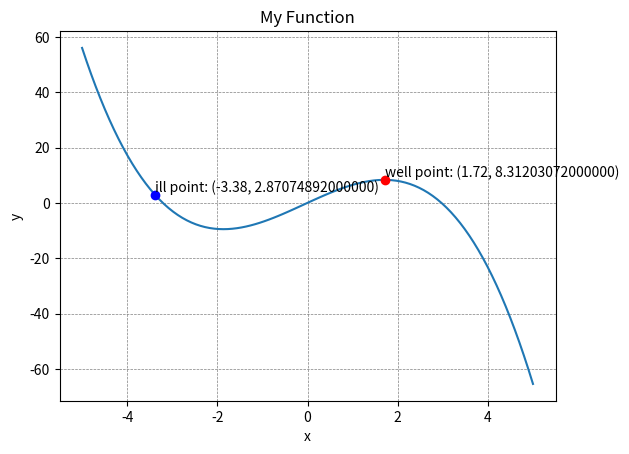

The matplotlib source for this figure:
import numpy as np
import sympy
import matplotlib.pyplot as plt
import math
import random

from sympy import diff, symbols, cos, pi, ln, sin, lambdify


def get_random_value(lower_bound, upper_bound):
    random_number = random.uniform(lower_bound, upper_bound)
    if random_number == 0:
        random_number = get_random_value()
    return float(format(random_number, ".3g"))


ranges = {
    'a7': [-10, 10],
    'a8': [-2, 2],
    'a9': [-1, 2],

    'x_well': [-5, 5],
    'x_ill': [-5, 5]
}

coefficientsValues = {}
x_well_condition_num = 1
x_ill_condition_num = 1

while x_well_condition_num > 0.25 or x_ill_condition_num < 10:
    for coff, coff_range in ranges.items():
        random_num = get_random_value(coff_range[0], coff_range[1])
        coefficientsValues[coff] = random_num
    coefficientsValues.pop('x_well')
    coefficientsValues.pop('x_ill')

    y = symbols("y")
    f_x = coefficientsValues["a7"] * y + coefficientsValues["a8"] * y**2 + coefficientsValues["a9"] * y**3

    x_well = get_random_value(ranges['x_well'][0], ranges['x_well'][1])
    f_x_well = f_x.subs(y, x_well)
    f_x_well_d_x = diff(f_x, y, 1).subs(y, x_well)
    x_well_condition_num = abs((f_x_well_d_x * x_well) / f_x_well)
    print(x_well_condition_num)

    x_ill = get_random_value(ranges['x_ill'][0], ranges['x_ill'][1])
    f_x_ill = f_x.subs(y, x_ill)
    f_x_ill_d_x = diff(f_x, y, 1).subs(y, x_ill)
    x_ill_condition_num = abs((f_x_ill_d_x * x_ill) / f_x_ill)
    print(x_ill_condition_num)


# y = symbols("y")
# f_x = ln(y)
#
# x_well = 1.1
# f_x_well = f_x.subs(y, x_well)
# f_x_well_d_x = diff(f_x, y, 1).subs(y, x_well)
# x_well_condition_num = abs((f_x_well_d_x * x_well) / f_x_well)
# print(x_well_condition_num)
#
# x_ill = 1.01
# f_x_ill = f_x.subs(y, x_ill)
# f_x_ill_d_x = diff(f_x, y, 1).subs(y, x_ill)
# x_ill_condition_num = abs((f_x_ill_d_x * x_ill) / f_x_ill)
# print(x_ill_condition_num)


header = ''
values = ''
for i in range(0, len(coefficientsValues)):
    header += "%-25s" % f'a{i + 7}'
    values += "%-25s" % (coefficientsValues[f'a{i + 7}'])

header += "%-25s%-25s%-25s%-25s" % ('x_well', 'x_ill', 'f(x_well)', 'f(x_ill)')
values += "%-25s%-25s%-25s%-25s" % (x_well, x_ill, f_x_well, f_x_ill)

print(header)
print(values)

f_x_for_numpy = lambdify(y, f_x, modules=['numpy'])
x_values = np.linspace(ranges['x_well'][0], ranges['x_well'][1], 100)
y_values = f_x_for_numpy(x_values)

plt.plot(x_values, y_values)
plt.plot(x_well, f_x_well, 'ro', label='Data Point')
plt.plot(x_ill, f_x_ill, 'bo', label='Data Point')
plt.grid(True, linestyle='--', color='gray', linewidth=0.5)
plt.text(x_well, f_x_well, f'well point: ({x_well}, {f_x_well})',
         verticalalignment='bottom', horizontalalignment='left')
plt.text(x_ill, f_x_ill, f'ill point: ({x_ill}, {f_x_ill})',
         verticalalignment='bottom', horizontalalignment='left')
plt.xlabel('x')
plt.ylabel('y')
plt.title('My Function')
plt.show()

print("f(x)= " + str(coefficientsValues["a7"]) + " * x + " + str(coefficientsValues["a8"]) + " * x^2 + " + str(coefficientsValues["a9"]) + " * x^3")
print("diff(f(x))= " + str(coefficientsValues["a7"]) + " " + str(coefficientsValues["a8"]) + " * 2 * x " + str(coefficientsValues["a9"]) + " * 3 * x^2")
print("ConditionNumber = diff(f(x)) * x / f(x)")

print('for x_well:')
print("f(" + str(x_well) + ") = " + str(f_x_well))
print("diff(f(" + str(x_well) + "))= " + str(f_x_well_d_x))
print("Well Condition Number= " + str(x_well_condition_num))
print('for x_ill')
print("diff(f(" + str(x_ill) + "))= " + str(f_x_ill_d_x))
print("f(" + str(x_ill) + ") = " + str(f_x_ill))
print("Ill Condition Number= " + str(x_ill_condition_num))
